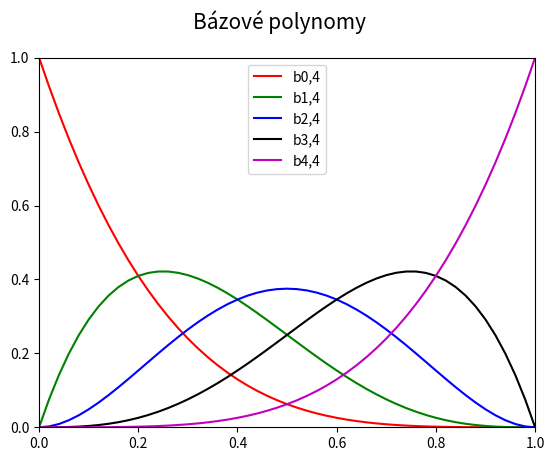

The script that saved this image:
"""Bázové polynomy Bézierovy kvartiky."""

import numpy as np
import matplotlib.pyplot as plt

# hodnoty parametru t
t = np.arange(0, 1.05, 0.02)

# Bernsteinovy polynomy pro Bézierovu kvartiku
B = [1 * (1-t)**4,
     4 * t * (1-t)**3,
     6 * t**2 * (1-t)**2,
     4 * t**3 * (1-t),
     1 * t**4]

# rozměry grafu při uložení: 640x480 pixelů
fig, ax = plt.subplots(1, figsize=(6.4, 4.8))

# titulek grafu
fig.suptitle('Bázové polynomy', fontsize=15)

# určení rozsahů na obou souřadných osách
ax.set_xlim(0, 1)
ax.set_ylim(0, 1)

# bázové polynomy
ax.plot(t, B[0], 'r-', label='b0,4')
ax.plot(t, B[1], 'g-', label='b1,4')
ax.plot(t, B[2], 'b-', label='b2,4')
ax.plot(t, B[3], 'k-', label='b3,4')
ax.plot(t, B[4], 'm-', label='b4,4')

# zobrazení legendy
ax.legend()

# uložení grafu do rastrového obrázku
plt.savefig("bezier_quartic_basis.png")

# zobrazení grafu
plt.show()
